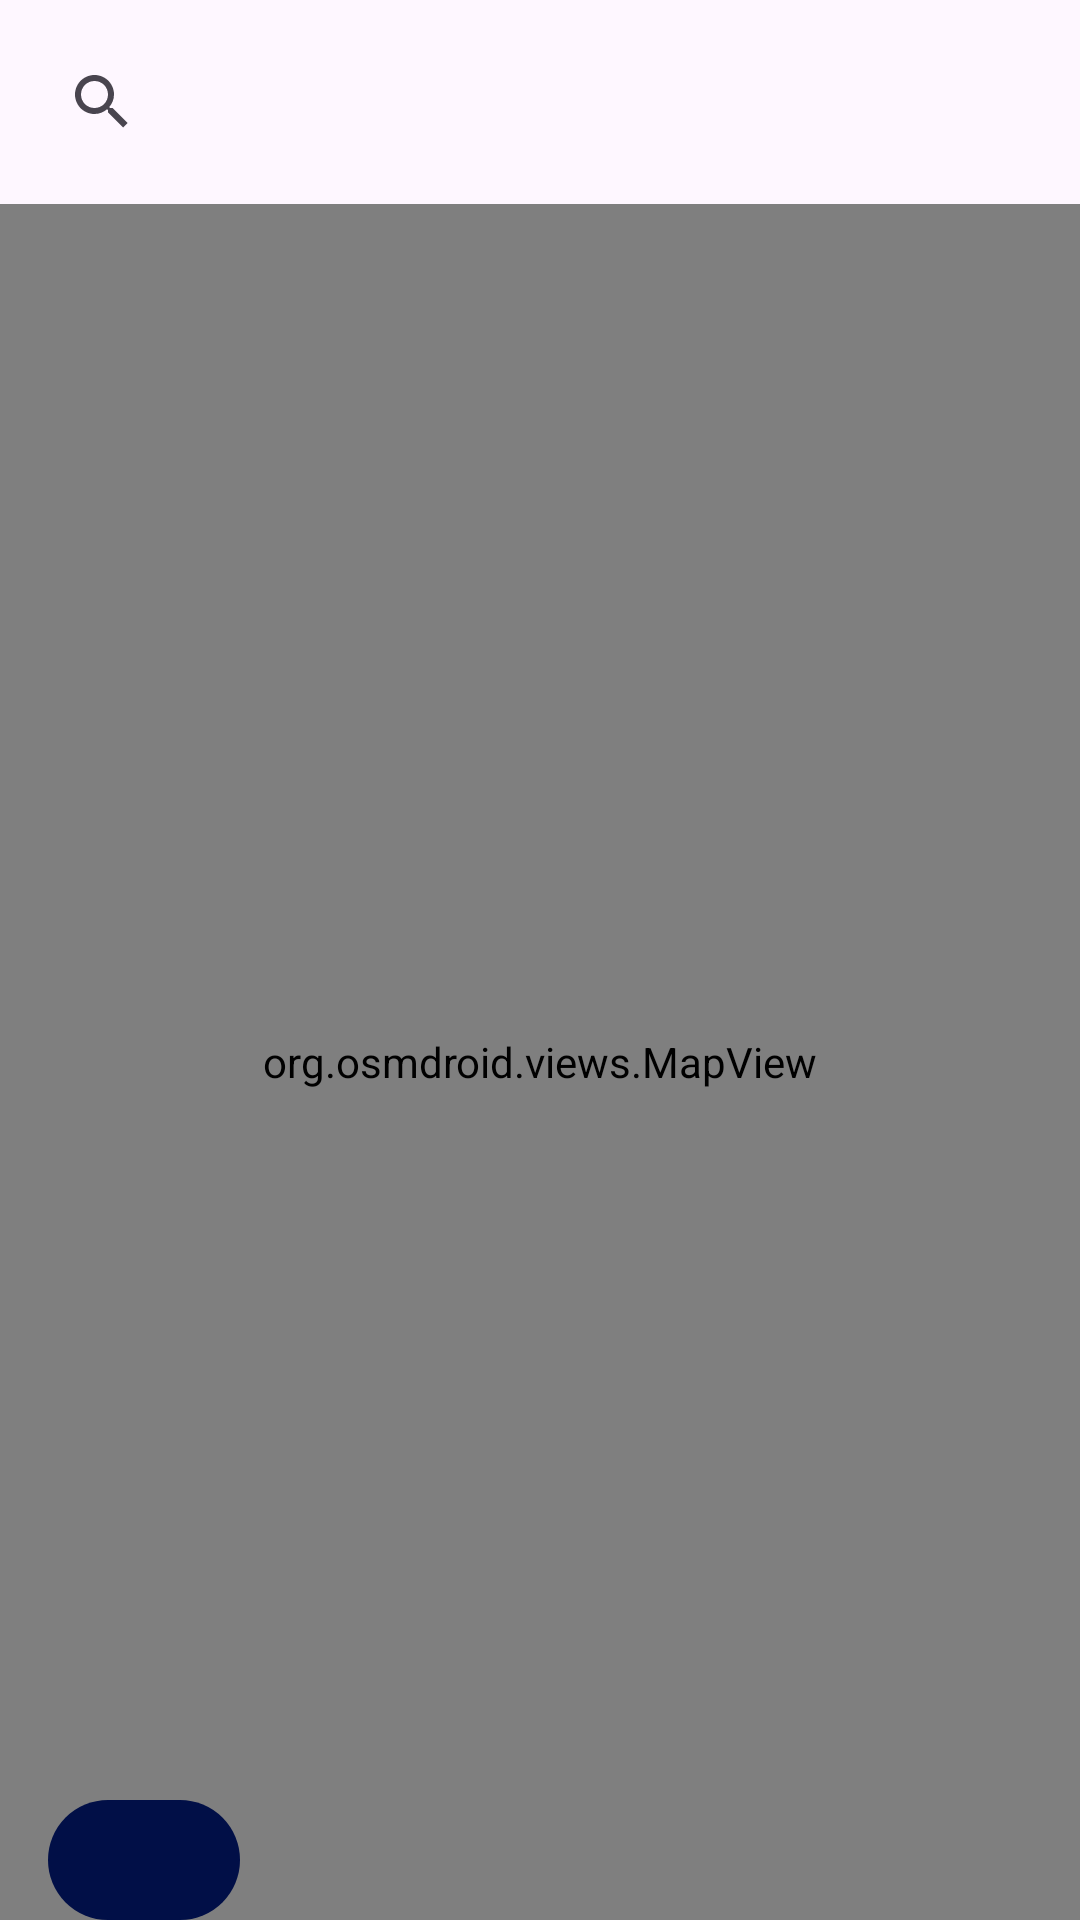

Produce the Android XML layout that renders to this screen, including the resource entries it uses.
<!-- AndroidManifest.xml: application theme Theme.Personalsafetyapp -->
<!-- res/layout/fragment_full_map.xml -->
<RelativeLayout xmlns:android="http://schemas.android.com/apk/res/android"
    xmlns:tools="http://schemas.android.com/tools"
    android:layout_width="match_parent"
    android:layout_height="match_parent"
    xmlns:app="http://schemas.android.com/apk/res-auto"
    tools:context=".FullMapFragment">

    <SearchView
        android:id="@+id/searchView"
        android:layout_width="match_parent"
        android:layout_height="wrap_content"
        android:layout_alignParentTop="true"
        android:layout_margin="10dp"
        android:queryHint="Search location"
        app:iconifiedByDefault="false"
        android:background="@android:color/transparent"
        style="@style/CustomSearchView"/>

    <org.osmdroid.views.MapView
        android:id="@+id/mapView"
        android:layout_width="match_parent"
        android:layout_height="match_parent"
        android:layout_below="@id/searchView"/>

    <ImageButton
        android:id="@+id/backButton"
        android:layout_width="wrap_content"
        android:layout_height="wrap_content"
        android:layout_marginTop="600dp"
        android:layout_marginStart="16dp"
        android:layout_alignParentStart="true"
        android:background="@drawable/circular"
        android:src="@drawable/ic_arrow_left"
        android:scaleType="centerInside" />

</RelativeLayout>
<!-- resources referenced by this layout -->
<resources>
  <!-- drawable circular (drawable) -->
  <?xml version="1.0" encoding="utf-8"?>
  <layer-list xmlns:android="http://schemas.android.com/apk/res/android">
      <item>
          <shape android:shape="rectangle">
              <solid android:color="#010F47"/>
              <corners android:radius="50dp"/>
              <size android:width="64dp" android:height="64dp"/>
          </shape>
      </item>
  </layer-list>
  <style name="CustomSearchView" parent="Widget.AppCompat.SearchView">
                  <item name="android:textColor">#000000</item> 
                  <item name="android:textColorHint">#000000</item> 
          </style>
  <style name="Theme.Personalsafetyapp" parent="Base.Theme.Personalsafetyapp" />
  <style name="Base.Theme.Personalsafetyapp" parent="Theme.Material3.DayNight.NoActionBar">
          
          
      </style>
</resources>
